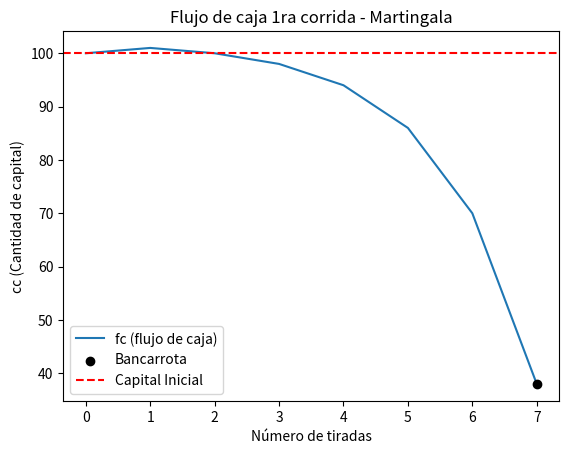
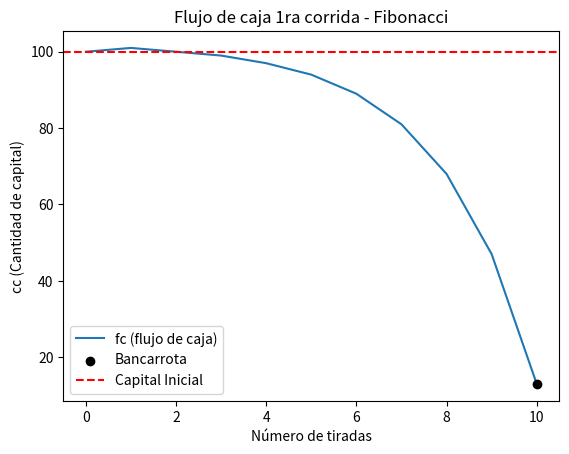
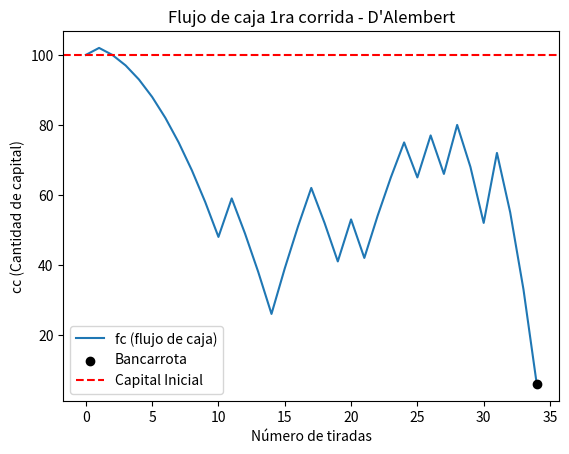
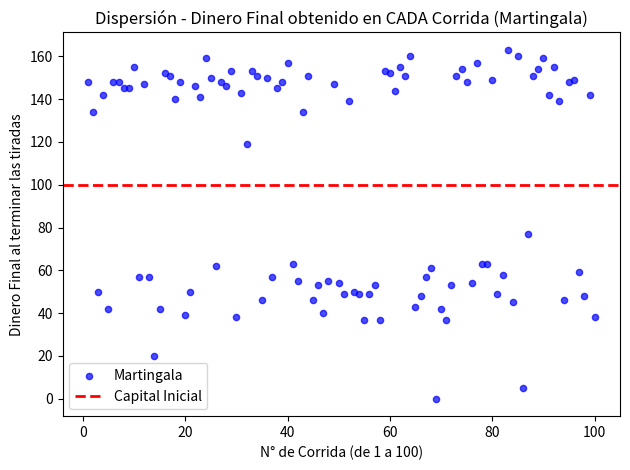
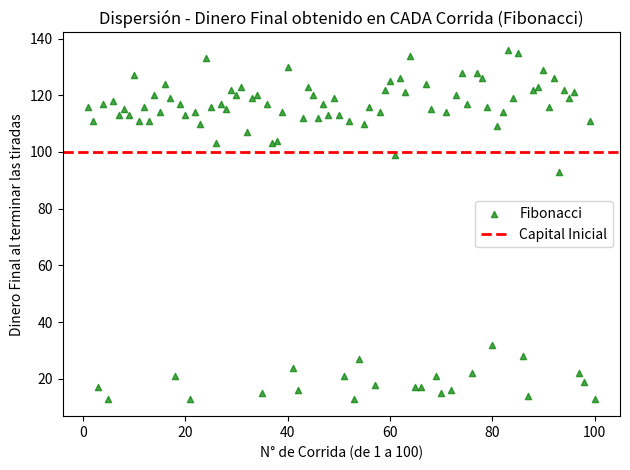
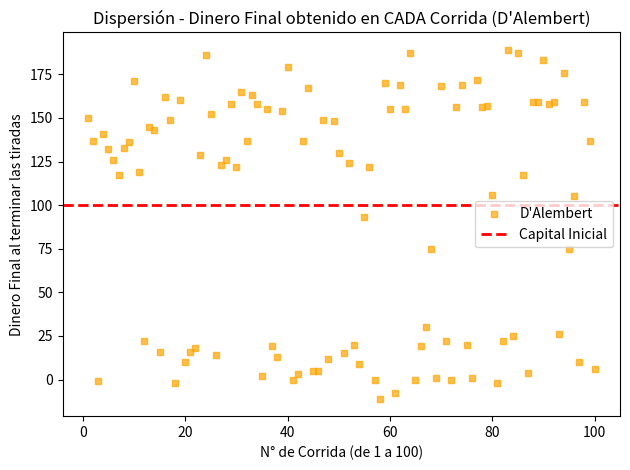

Write the Python code that produced these figures, in order.
import numpy as np # pip install matplotlib: libreria con numpy y pyplot
import matplotlib.pyplot as plt
import argparse
'''
# --------------- Manejo de argumentos de linea de comandos al ejecutar el script ---------------
# python ruleta_estrategias.py -n XXX -c YYY -e ZZ -s -a
parser = argparse.ArgumentParser(description='Simulación de Ruleta.')
parser.add_argument('-n', '--muestras', type=int, required=True, help='Cantidad de muestras por corrida')
parser.add_argument('-c', '--corridas', type=int, required=True, help='Cantidad de corridas/simulaciones')
parser.add_argument('-e', '--elegido', type=int, required=True, help='Número apostado/elegido')
parser.add_argument('-s', '--estrategia', type=string, required=True, help='Estrategia a utilizar')
parser.add_argument('-a', '--tipocapital', type=string, required=True, help='Capital a utilizar: i (infinito) o f (finito)')

# ----------- Definicion de constantes y variables -----------
# Caracteristicas de la simulacion
args = parser.parse_args()
tiradas = args.muestras
corridas = args.corridas
numero_elegido = args.elegido
estrategia = args.estrategia
tipo_capital = args.tipocapital
dinero_inicial = 100
'''

tiradas = 100
corridas = 100
numero_elegido = 0
estrategia = 'f' # Estrategia a utilizar: f (fibonacci), m (martingala), d (D’Alembert), o (elegida por el grupo)
tipo_capital = 'f' # Tipo de capital a utilizar: i (infinito) o f (finito)
dinero_inicial = 100

# Caracteristicas de la ruleta
cant_numeros_ruleta = 37 # Números del 0 al 36
valores_ruleta = np.arange(cant_numeros_ruleta) # Array con los valores 0 a 36 de la ruleta
par = [2,4,6,8,10,12,14,16,18,20,22,24,26,28,30,32,34,36]
impar = [1,3,5,7,9,11,13,15,17,19,21,23,25,27,29,31,33,35]

# --------- Datos Esperados ---------
# Distribucion Binomial con n = tiradas y p = 18/37 (probabilidad de ganar apostando a par o impar)
# X~Bi(n, p)
# A: el número elegido es par
# !A: el número elegido es impar
# n ensayos de Bernoulli (éxito o fracaso), prob de éxito p = 18/37 y ensayos independientes
fr_e = len(par)/cant_numeros_ruleta # Frecuencia absoluta esperada
vp_e = tiradas*fr_e # Valor promedio esperado
desv_e = tiradas*fr_e*(1 - fr_e) # Desvio estandar esperado
vari_e = desv_e**2 # Varianza esperada






# ----------- Inicio de la simulación -----------
# Acumuladores para resultados de cada estrategia
dinero_martingala = []
dinero_fibonacci = []
dinero_dalembert = []

print(f"Simulando {corridas} corridas de {tiradas} tiradas con estrategia {estrategia} y tipo de capital {tipo_capital}...")
print("")

for c in range(corridas):
    print(f"Corrida {c + 1}...")
    valores = np.random.randint(0, cant_numeros_ruleta, tiradas)

    # ------------ Estrategia Martingala ------------
    #if(estrategia == 'm'):
    dinero_martingala_corrida = []
    dinero_martingala_corrida.append(dinero_inicial)
    apuesta_martingala = 1  # Apuesta inicial
    nro_tirada = 0
    bancarrota_martingala = False
    
    while nro_tirada < tiradas and not bancarrota_martingala:
        if valores[nro_tirada] in par:
            dinero_martingala_corrida.append(dinero_martingala_corrida[-1] + apuesta_martingala)  # Ganancia
            apuesta_martingala = 1  # Vuelve a la apuesta inicial
        else:
            dinero_martingala_corrida.append(dinero_martingala_corrida[-1] - apuesta_martingala)  # Pérdida
            apuesta_martingala *= 2  # Dobla la apuesta para la próxima tirada
        nro_tirada += 1
        if (tipo_capital == 'f' and (dinero_martingala_corrida[-1] < 0 or apuesta_martingala > dinero_martingala_corrida[-1])):
            bancarrota_martingala = True

    dinero_martingala.append(dinero_martingala_corrida[-1])  # Guarda el resultado final de esta corrida en el acumulador general
    print(f"Dinero final MARTINGALA después de {tiradas} tiradas: {dinero_martingala_corrida}")
    if dinero_martingala_corrida[-1] > dinero_inicial:
        print("¡Ganancia!")
    elif dinero_martingala_corrida[-1] < dinero_inicial:
        print("Pérdida.")
    if bancarrota_martingala:
        print("¡Quedaste en bancarrota!")


    
    






    # ------------ Estrategia Fibonacci ------------
    #if(estrategia == 'f'):
    dinero_fibonacci_corrida = []

    dinero_fibonacci_corrida.append(dinero_inicial)
    posicion_secuencia = 0
    bancarrota_fibonacci = False
    
    # Genera la secuencia de Fibonacci hasta que el número más grande sea menor que el dinero disponible
    s_fibonacci = [1, 1] 
    while max(s_fibonacci) < dinero_inicial:  
        s_fibonacci.append(s_fibonacci[-1] + s_fibonacci[-2])
    
    nro_tirada = 0
    while nro_tirada < tiradas and not bancarrota_fibonacci:
        if valores[nro_tirada] in par:
            dinero_fibonacci_corrida.append(dinero_fibonacci_corrida[-1] + s_fibonacci[posicion_secuencia])  # Ganancia
            posicion_secuencia = max(posicion_secuencia - 2, 0)  # Retrocede dos posiciones, pero no puede ser menor a 0
        else:
            dinero_fibonacci_corrida.append(dinero_fibonacci_corrida[-1] - s_fibonacci[posicion_secuencia])  # Pérdida
            posicion_secuencia = posicion_secuencia + 1 # Avanza un número
        nro_tirada += 1
        if (tipo_capital == 'f' and (dinero_fibonacci_corrida[-1] < 0 or s_fibonacci[posicion_secuencia] > dinero_fibonacci_corrida[-1])):
            bancarrota_fibonacci = True

    dinero_fibonacci.append(dinero_fibonacci_corrida[-1])  # Guarda el resultado final de esta corrida en el acumulador general
    print(f"Dinero final FIBONACCI después de {tiradas} tiradas: {dinero_fibonacci_corrida}")  
    if dinero_fibonacci_corrida[-1] > dinero_inicial:
        print("¡Ganancia!")
    elif dinero_fibonacci_corrida[-1] < dinero_inicial:
        print("Pérdida.")
    if bancarrota_fibonacci:
        print("¡Quedaste en bancarrota!")



    # ------------ Estrategia D’Alembert ------------
    #if(estrategia == 'd'):
    dinero_dalembert_corrida = []
    dinero_dalembert_corrida.append(dinero_inicial)
    nro_tirada = 0
    apuesta = 1  # Apuesta inicial
    arr_dalembert = []
    bancarrota_dalembert = False

    while nro_tirada < tiradas and not bancarrota_dalembert:
        if(len(arr_dalembert) == 0):
            arr_dalembert = [1,1,1,1,1,1,1,1,1,1]  # Apuesta inicial

        apuesta = arr_dalembert[0] + arr_dalembert[-1]  # Apuesta actual es la suma del primer y último número de la secuencia
        if valores[nro_tirada] in par:
            dinero_dalembert_corrida.append(dinero_dalembert_corrida[-1] + apuesta)  # Ganancia
            arr_dalembert.pop(0)  # Elimina el primer número de la fila
            if len(arr_dalembert) > 0:
                arr_dalembert.pop(-1)  # Elimina el último número de la fila
        else:
            dinero_dalembert_corrida.append(dinero_dalembert_corrida[-1] - apuesta)  # Pérdida
            arr_dalembert.append(apuesta)
        nro_tirada += 1
        if (tipo_capital == 'f' and (dinero_dalembert_corrida[-1] < 0 or apuesta > dinero_dalembert_corrida[-1])):
            bancarrota_dalembert = True

    dinero_dalembert.append(dinero_dalembert_corrida[-1])  # Guarda el resultado final de esta corrida en el acumulador general
    print(f"Dinero final después de {tiradas} tiradas: {dinero_dalembert_corrida}")
    if dinero_dalembert_corrida[-1] > dinero_inicial:
        print("¡Ganancia!")
    elif dinero_dalembert_corrida[-1] < dinero_inicial:
        print("Pérdida.")
    if bancarrota_dalembert:
        print("¡Quedaste en bancarrota!")



    # ------------ Estrategia Elegida por el grupo: HOLLANDISH ------------
    apuesta_inicial_hollandish = 1
    dinero_hollandish_corrida = []
    dinero_hollandish_corrida.append(dinero_inicial)
    bancarrota_hollandish = False


    
    while nro_tirada < tiradas and not bancarrota_hollandish:
        if valores[nro_tirada] in par:
            dinero_hollandish_corrida.append(dinero_hollandish_corrida[-1] + apuesta_inicial_hollandish)
            if apuesta_inicial_hollandish > 1:
                apuesta_inicial_hollandish -= 1
        else:
           dinero_hollandish_corrida.append(dinero_hollandish_corrida[-1] - apuesta_inicial_hollandish)
           apuesta_inicial_hollandish += 1
        nro_tirada +=1


# Graficos de Resultados (sólo la primera corrida)

# Para Fibonacci y D'Alembert, la primera corrida ocupa desde el inicio hasta la cantidad de tiradas que se hicieron antes de terminar/bancarrota.
# Como en la primera corrida arrancan con el dinero_inicial, podemos tomar el historial hasta encontrar el siguiente 'dinero_inicial' o hasta el final.
# O más simple: tomamos las tiradas que correspondan a la primera ejecución. Para no alterar tanta lógica, tomamos la porción de la primera corrida,
# pero en el caso de Martingala, para tener el flujo de la primera necesitamos recuperar la variable (o si `corridas=1` es simplemente la lista que quedó).

plt.plot(range(len(dinero_martingala_corrida)), dinero_martingala_corrida, label='fc (flujo de caja)')
if len(dinero_martingala_corrida) <= tiradas:
    plt.scatter(len(dinero_martingala_corrida) - 1, dinero_martingala_corrida[-1], color='black', zorder=5, label='Bancarrota')
plt.axhline(y=dinero_inicial, color='r', linestyle='--', label='Capital Inicial') 
plt.title("Flujo de caja 1ra corrida - Martingala") 
plt.xlabel("Número de tiradas") 
plt.ylabel("cc (Cantidad de capital)") 
plt.legend() 
plt.show()

# Para Fibonacci, tomamos el flujo hasta tiradas+1 (o hasta donde haya llegado en la primera corrida)
plt.plot(range(len(dinero_fibonacci_corrida)), dinero_fibonacci_corrida, label='fc (flujo de caja)')
if len(dinero_fibonacci_corrida) <= tiradas:
    plt.scatter(len(dinero_fibonacci_corrida) - 1, dinero_fibonacci_corrida[-1], color='black', zorder=5, label='Bancarrota')
plt.axhline(y=dinero_inicial, color='r', linestyle='--', label='Capital Inicial') 
plt.title("Flujo de caja 1ra corrida - Fibonacci") 
plt.xlabel("Número de tiradas") 
plt.ylabel("cc (Cantidad de capital)") 
plt.legend() 
plt.show()

# Para D'Alembert
plt.plot(range(len(dinero_dalembert_corrida)), dinero_dalembert_corrida, label='fc (flujo de caja)')
if len(dinero_dalembert_corrida) <= tiradas:
    plt.scatter(len(dinero_dalembert_corrida) - 1, dinero_dalembert_corrida[-1], color='black', zorder=5, label='Bancarrota')
plt.axhline(y=dinero_inicial, color='r', linestyle='--', label='Capital Inicial') 
plt.title("Flujo de caja 1ra corrida - D'Alembert") 
plt.xlabel("Número de tiradas") 
plt.ylabel("cc (Cantidad de capital)") 
plt.legend() 
plt.show()



# Grafico de dispercion de Dinero Final por Corrida (para ver todas las corridas)

plt.scatter(range(1, len(dinero_martingala) + 1), dinero_martingala, color='blue', alpha=0.7, s=20, label='Martingala')
plt.axhline(y=dinero_inicial, color='r', linestyle='--', linewidth=2, label='Capital Inicial')
plt.title("Dispersión - Dinero Final obtenido en CADA Corrida (Martingala)")
plt.xlabel("N° de Corrida (de 1 a " + str(corridas) + ")")
plt.ylabel("Dinero Final al terminar las tiradas")
plt.legend(loc='best')
plt.tight_layout()
plt.show()

plt.scatter(range(1, len(dinero_fibonacci) + 1), dinero_fibonacci, color='green', alpha=0.7, s=20, label='Fibonacci', marker='^')
plt.axhline(y=dinero_inicial, color='r', linestyle='--', linewidth=2, label='Capital Inicial')
plt.title("Dispersión - Dinero Final obtenido en CADA Corrida (Fibonacci)")
plt.xlabel("N° de Corrida (de 1 a " + str(corridas) + ")")
plt.ylabel("Dinero Final al terminar las tiradas")
plt.legend(loc='best')
plt.tight_layout()
plt.show()

plt.scatter(range(1, len(dinero_dalembert) + 1), dinero_dalembert, color='orange', alpha=0.7, s=20, label='D\'Alembert', marker='s')
plt.axhline(y=dinero_inicial, color='r', linestyle='--', linewidth=2, label='Capital Inicial')
plt.title("Dispersión - Dinero Final obtenido en CADA Corrida (D'Alembert)")
plt.xlabel("N° de Corrida (de 1 a " + str(corridas) + ")")
plt.ylabel("Dinero Final al terminar las tiradas")
plt.legend(loc='best')
plt.tight_layout()
plt.show()


































'''
plt.bar(range(1, tiradas+1),frec_relativa,color = 'blue',label='frsa (Frecuencia relativa de obtener la apuesta favorable según n)')
plt.title("Frecuencia relativa de obtener la apuesta favorable segun n")
plt.xlabel("Número de tiradas")
plt.ylabel("fr (frecuencia relativa)")
plt.legend()
plt.show()
'''


'''
perdida --> Multiplica por 2 su apuesta anterior
Ganancia --> Vuelve a su apuesta inicial --> 1


Martingala
A primera vista, la Martingala tiene mucho sentido. Doblando tu apuesta (o más) después de cada pérdida, aseguras que cuando ganes recuperarás todas 
tus pérdidas más una ganancia extra igual a tu apuesta inicial. El hecho de que vuelvas a tu apuesta original cada vez que ganes también te ayuda a
 limitar tu inversión, manteniendo tus apuestas tan bajas como se pueda. Para acelerar el proceso y hacer que ganes rápidamente, 
 el jugador puede recuperar todas sus pérdidas y un poco más si decide triplicar su apuesta después de cada pérdida, en vez de doblarla. 
 La decisión de triplicar la apuesta después de cada pérdida no debe tomarse a la ligera, ya que aumenta exponencialmente el riesgo, tal como 
 ilustra la tabla mostrada a continuación.
'''



'''
Ganancia --> retrocede dos numeros en la secuencia
Perdida --> avanza un numero en la secuencia
Comienza en 1
 cada apuesta debe realizarse en una apuesta par que pague 1:1,  como rojo/negro o impar/par

Cómo funciona la estrategia de Fibonacci en la ruleta
La estrategia de ruleta Fibonacci utiliza la secuencia numérica de Fibonacci, que lleva el nombre del matemático italiano,
 para determinar la siguiente apuesta: 0, 1, 1, 2, 3, 5, 8, 13, 21, 34, 55, 89, 144, etc. Siguiendo la secuencia, 
 cada apuesta es la suma de las dos anteriores. Con cada pérdida, se avanza al siguiente número de la secuencia, 
 y con cada ganancia se retrocede dos posiciones, o se vuelve al inicio si no se ha avanzado tanto. 
 Como no se puede empezar a apostar desde 0, se comienza con una proporción de 1 y se continúa desde ahí. 
 Lo único que hay que tener en cuenta es que cada apuesta debe realizarse en una apuesta par que pague 1:1, 
 como rojo/negro o impar/par. Esto garantiza una probabilidad más equitativa de ganar o perder y evita que 
 las pérdidas se acumulen demasiado rápido. Realizar apuestas internas con esta estrategia es muy arriesgado
   y el sistema no será efectivo.
El sistema de ruleta de Fibonacci en acción
El siguiente ejemplo muestra cómo se puede usar el sistema Fibonacci para aumentar las probabilidades de 
obtener grandes ganancias en comparación con las pérdidas. Claro que, al jugar a la ruleta, es imposible 
predecir el resultado de cada giro, y aún es posible perder consecutivamente.

Secuencia	Apostar	Resultado	Ganancia
1	            1	Perder	-$1
1, 2	        2	Perder	-$3
1, 2, 3	        3	Perder	-$6
1, 2, 3, 5	    5	Perder	-$11
1, 2, 3, 5, 8	8	Ganar	$5
1, 2, 3	        3	Perder	$2

'''


'''
Se inicia con una secuencia de 10 1 --> [1, 1, 1, 1, 1, 1, 1, 1, 1, 1]
apuesta --> se suma el primer y ultimo nro de la fila --> arr[0] + arr[-1] = apuesta
Perdida --> se agrega el ultimo nro de la fila --> arr.append(apuesta)
Ganancia --> se eliminan los dos primeros numeros de la fila --> arr.pop(0) and arr.pop(-1))


'''

'''
Hollandish
Estrategia de Ruleta Hollandish
1. La secuencia de apuestas
El sistema utiliza una progresión fija de números impares:

1 – 3 – 5 – 7 – 9 – 11... (cada número representa unidades o "fichas").

2. ¿Cómo funciona un bloque?
Haces una apuesta fija durante 3 tiradas seguidas utilizando el número de la secuencia que te corresponda.
 Al terminar el bloque de 3, evalúas el resultado global:

Si ganaste la mayoría (2 o 3 tiradas ganadas): El bloque fue exitoso. Reinicias la secuencia y vuelves a 
apostar 1 unidad.

Si perdiste la mayoría (2 o 3 tiradas perdidas): El bloque fue perdedor. Avanzas al siguiente nivel de 
la secuencia para el próximo bloque (por ejemplo, pasas de apostar 1 unidad a apostar 3 unidades por tirada).
'''
